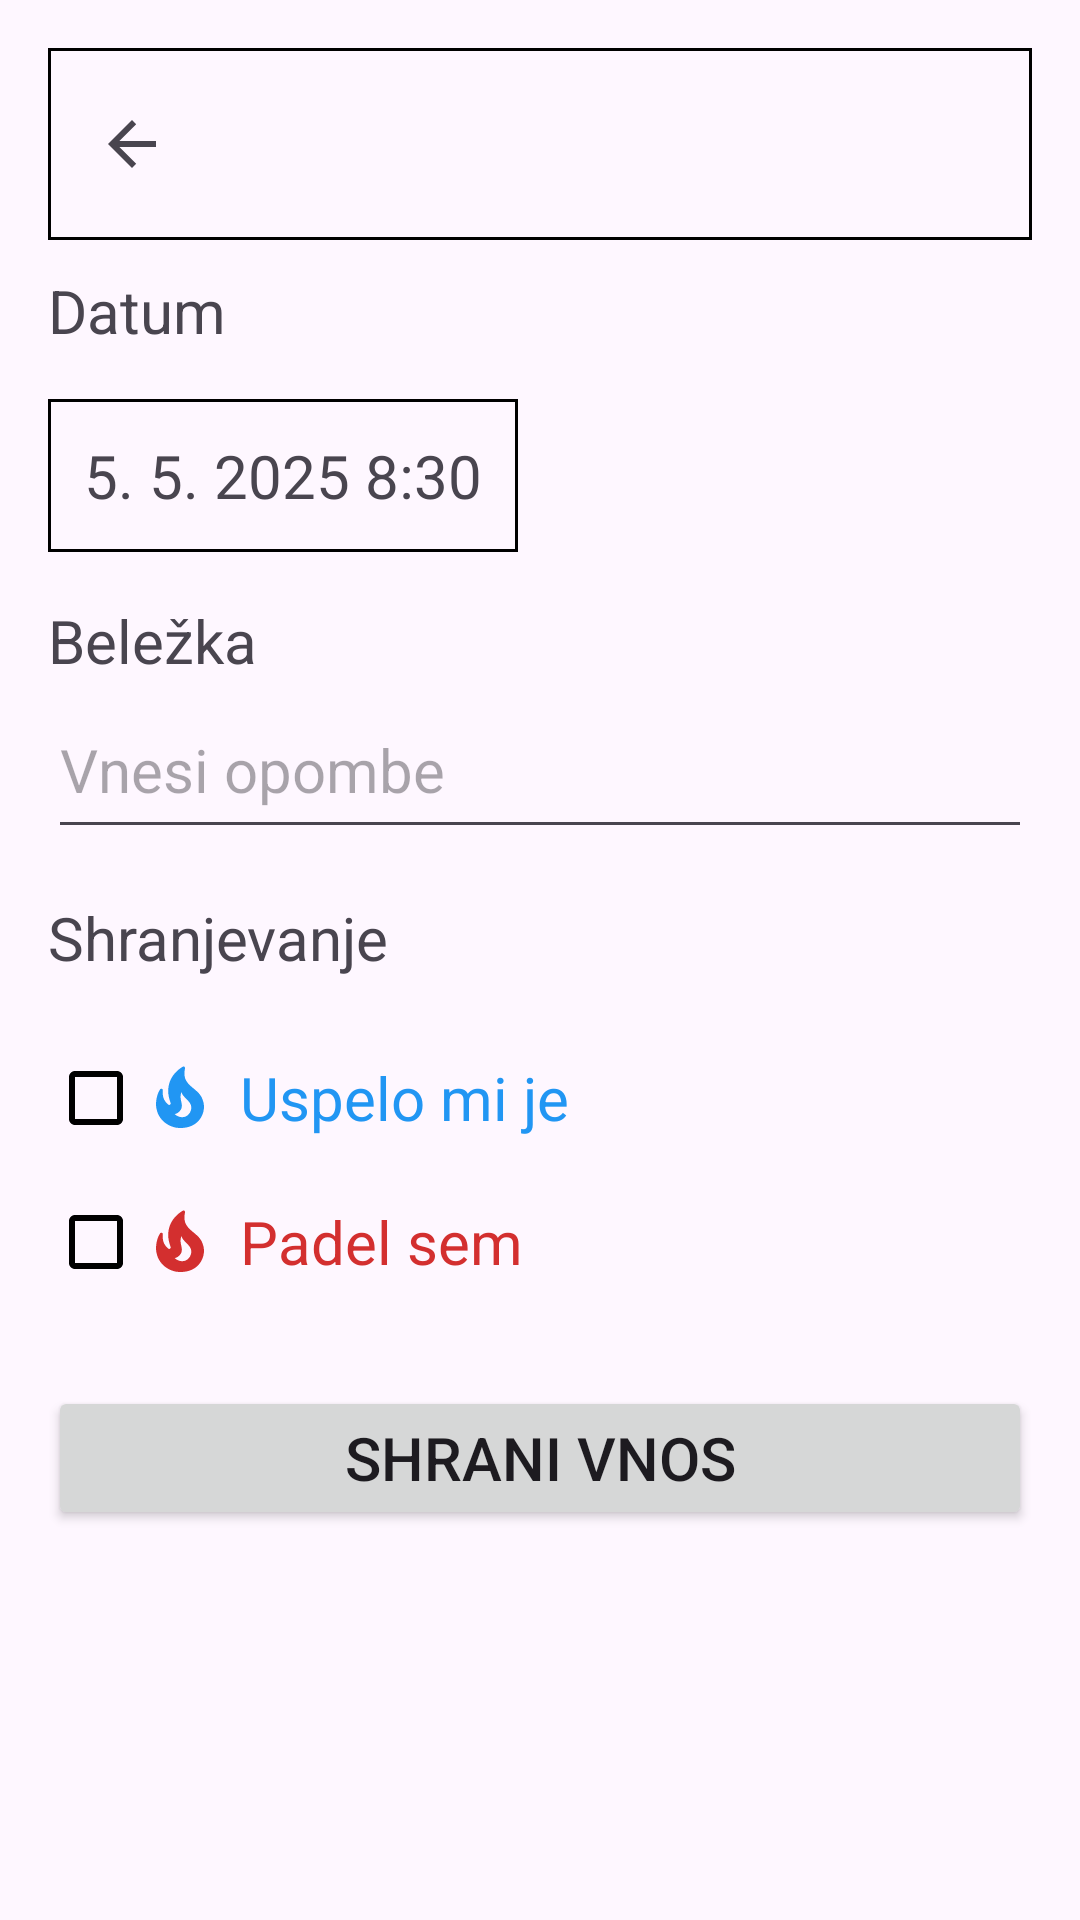

Reconstruct the res/layout file that produces this screen, plus the resources it refers to.
<!-- AndroidManifest.xml: application theme Theme.NoviJazV1 -->
<!-- res/layout/activity_add_entry.xml -->
<?xml version="1.0" encoding="utf-8"?>
<LinearLayout
    xmlns:android="http://schemas.android.com/apk/res/android"
    xmlns:app="http://schemas.android.com/apk/res-auto"
    android:layout_width="match_parent"
    android:layout_height="match_parent"
    android:orientation="vertical"
    android:padding="16dp">

    <androidx.appcompat.widget.Toolbar
        android:id="@+id/toolbar"
        android:layout_width="match_parent"
        android:layout_height="?attr/actionBarSize"
        android:textSize="22sp"
        android:background="@drawable/toolbar_border"
        app:navigationIcon="?attr/homeAsUpIndicator"/>

    
    <TextView
        android:layout_width="wrap_content"
        android:layout_height="wrap_content"
        android:text="Datum"
        android:textSize="20sp"
        android:layout_marginTop="10dp"
        android:layout_marginBottom="16dp"/>

    <TextView
        android:id="@+id/editTextTime"
        android:layout_width="wrap_content"
        android:layout_height="wrap_content"
        android:text="5. 5. 2025 8:30"
        android:background="@drawable/toolbar_border"
        android:textSize="20sp"
        android:padding="12dp"
        android:clickable="true"
        android:focusable="true" />

    
    <TextView
        android:layout_width="wrap_content"
        android:layout_height="wrap_content"
        android:text="Beležka"
        android:textSize="20sp"
        android:layout_marginTop="16dp"/>

    <EditText
        android:id="@+id/editTextNote"
        android:layout_width="match_parent"
        android:layout_height="56dp"
        android:minHeight="56dp"
        android:hint="Vnesi opombe"
        android:textSize="20sp"
        android:inputType="text"
        android:layout_marginBottom="16dp"
        android:imeOptions="actionDone"/>

    
    <TextView
        android:layout_width="wrap_content"
        android:layout_height="wrap_content"
        android:text="Shranjevanje"
        android:textSize="20sp"
        android:layout_marginBottom="16dp"/>

    <CheckBox
        android:id="@+id/checkboxSuccess"
        android:layout_width="wrap_content"
        android:layout_height="wrap_content"
        android:text="Uspelo mi je"
        android:textSize="20sp"
        android:textColor="@color/blue_compat"
        android:drawableStart="@drawable/baseline_local_fire_department_24_blue"
        android:drawablePadding="8dp"/>

    <CheckBox
        android:id="@+id/checkboxFailure"
        android:layout_width="wrap_content"
        android:layout_height="wrap_content"
        android:text="Padel sem"
        android:textSize="20sp"
        android:textColor="@color/red_compat"
        android:drawableStart="@drawable/baseline_local_fire_department_24_red"
        android:drawablePadding="8dp"/>

    
    <Button
        android:id="@+id/buttonSave"
        android:layout_width="match_parent"
        android:layout_height="wrap_content"
        android:text="Shrani vnos"
        android:textSize="20sp"
        android:layout_marginTop="24dp"/>

</LinearLayout>
<!-- resources referenced by this layout -->
<resources>
  <color name="blue_compat">#FF2196F3</color>
  <color name="red_compat">#FFD32F2F</color>
  <!-- drawable baseline_local_fire_department_24_blue (drawable) -->
  <vector xmlns:android="http://schemas.android.com/apk/res/android" android:height="24dp" android:tint="#2196F3" android:viewportHeight="24" android:viewportWidth="24" android:width="24dp">
        
      <path android:fillColor="@android:color/white" android:pathData="M19.48,12.35c-1.57,-4.08 -7.16,-4.3 -5.81,-10.23c0.1,-0.44 -0.37,-0.78 -0.75,-0.55C9.29,3.71 6.68,8 8.87,13.62c0.18,0.46 -0.36,0.89 -0.75,0.59c-1.81,-1.37 -2,-3.34 -1.84,-4.75c0.06,-0.52 -0.62,-0.77 -0.91,-0.34C4.69,10.16 4,11.84 4,14.37c0.38,5.6 5.11,7.32 6.81,7.54c2.43,0.31 5.06,-0.14 6.95,-1.87C19.84,18.11 20.6,15.03 19.48,12.35zM10.2,17.38c1.44,-0.35 2.18,-1.39 2.38,-2.31c0.33,-1.43 -0.96,-2.83 -0.09,-5.09c0.33,1.87 3.27,3.04 3.27,5.08C15.84,17.59 13.1,19.76 10.2,17.38z"/>
      
  </vector>
  <!-- drawable baseline_local_fire_department_24_red (drawable) -->
  <vector xmlns:android="http://schemas.android.com/apk/res/android" android:height="24dp" android:tint="#D32F2F" android:viewportHeight="24" android:viewportWidth="24" android:width="24dp">
        
      <path android:fillColor="@android:color/white" android:pathData="M19.48,12.35c-1.57,-4.08 -7.16,-4.3 -5.81,-10.23c0.1,-0.44 -0.37,-0.78 -0.75,-0.55C9.29,3.71 6.68,8 8.87,13.62c0.18,0.46 -0.36,0.89 -0.75,0.59c-1.81,-1.37 -2,-3.34 -1.84,-4.75c0.06,-0.52 -0.62,-0.77 -0.91,-0.34C4.69,10.16 4,11.84 4,14.37c0.38,5.6 5.11,7.32 6.81,7.54c2.43,0.31 5.06,-0.14 6.95,-1.87C19.84,18.11 20.6,15.03 19.48,12.35zM10.2,17.38c1.44,-0.35 2.18,-1.39 2.38,-2.31c0.33,-1.43 -0.96,-2.83 -0.09,-5.09c0.33,1.87 3.27,3.04 3.27,5.08C15.84,17.59 13.1,19.76 10.2,17.38z"/>
      
  </vector>
  <!-- drawable toolbar_border (drawable) -->
  <?xml version="1.0" encoding="utf-8"?>
  
  <shape xmlns:android="http://schemas.android.com/apk/res/android" >
      <solid android:color="@android:color/transparent" /> 
      <stroke
          android:width="1dp"
          android:color="?attr/colorSecondary" />  
  </shape>
  <style name="Theme.NoviJazV1" parent="Base.Theme.NoviJazV1" />
  <style name="Base.Theme.NoviJazV1" parent="Theme.Material3.DayNight.NoActionBar">
          <item name="colorPrimary">@color/blue_compat</item>
          <item name="colorOnPrimary">@color/white</item>
          <item name="colorSecondary">@color/black</item>
          <item name="checkboxStyle">@style/Widget.App.CheckBox</item>
          <item name="colorSubtleText">@color/subtleTextLight</item>
      </style>
  <color name="white">#FFFFFFFF</color>
  <color name="black">#FF000000</color>
  <style name="Widget.App.CheckBox" parent="Widget.MaterialComponents.CompoundButton.CheckBox">
          <item name="buttonTint">?attr/colorSecondary</item>
      </style>
  <color name="subtleTextLight">#88000000</color>
</resources>
